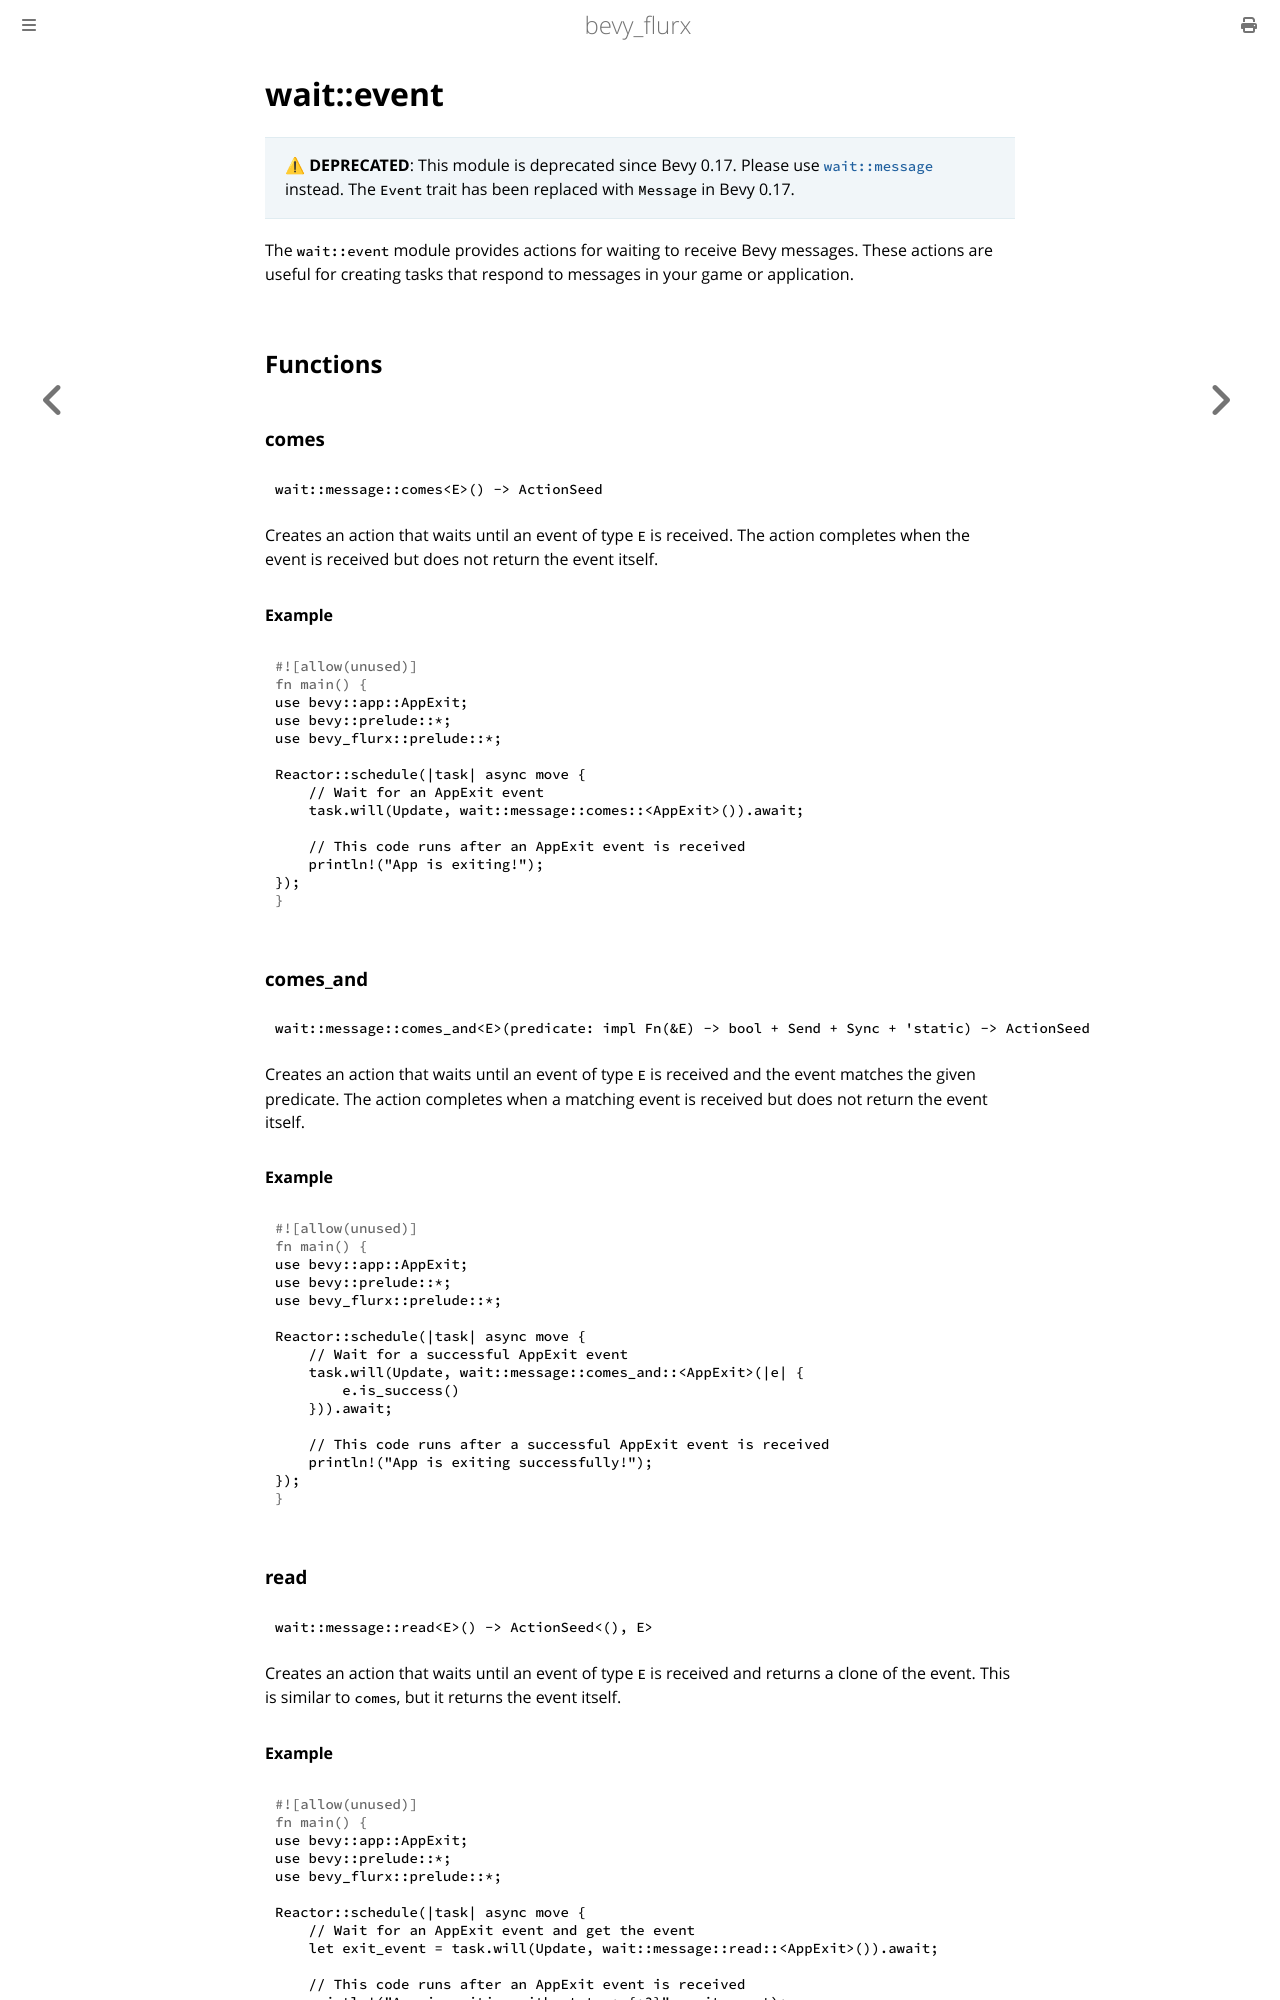

repository: not-elm/bevy_flurx · page: actions/wait/event.html · generator: mdbook

# wait::event

> **⚠ DEPRECATED**: This module is deprecated since Bevy 0.17. Please use [`wait::message`](./message.md) instead. The `Event` trait has been replaced with `Message` in Bevy 0.17.

The `wait::event` module provides actions for waiting to receive Bevy messages. These actions are useful for creating tasks that respond to messages in your game or application.

## Functions

### comes

```
wait::message::comes<E>() -> ActionSeed
```

Creates an action that waits until an event of type `E` is received. The action completes when the event is received but does not return the event itself.

#### Example

```rust
use bevy::app::AppExit;
use bevy::prelude::*;
use bevy_flurx::prelude::*;

Reactor::schedule(|task| async move {
    // Wait for an AppExit event
    task.will(Update, wait::message::comes::<AppExit>()).await;
    
    // This code runs after an AppExit event is received
    println!("App is exiting!");
});
```

### comes_and

```
wait::message::comes_and<E>(predicate: impl Fn(&E) -> bool + Send + Sync + 'static) -> ActionSeed
```

Creates an action that waits until an event of type `E` is received and the event matches the given predicate. The action completes when a matching event is received but does not return the event itself.

#### Example

```rust
use bevy::app::AppExit;
use bevy::prelude::*;
use bevy_flurx::prelude::*;

Reactor::schedule(|task| async move {
    // Wait for a successful AppExit event
    task.will(Update, wait::message::comes_and::<AppExit>(|e| {
        e.is_success()
    })).await;
    
    // This code runs after a successful AppExit event is received
    println!("App is exiting successfully!");
});
```

### read

```
wait::message::read<E>() -> ActionSeed<(), E>
```

Creates an action that waits until an event of type `E` is received and returns a clone of the event. This is similar to `comes`, but it returns the event itself.

#### Example

```rust
use bevy::app::AppExit;
use bevy::prelude::*;
use bevy_flurx::prelude::*;

Reactor::schedule(|task| async move {
    // Wait for an AppExit event and get the event
    let exit_event = task.will(Update, wait::message::read::<AppExit>()).await;
    
    // This code runs after an AppExit event is received
    println!("App is exiting with status: {:?}", exit_event);
});
```
